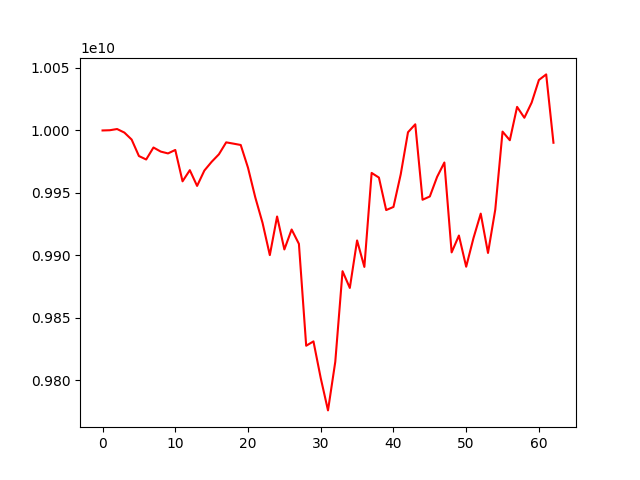

The file beside this chart, header and first rows:
account_value, date, daily_return
10000000000, 2023-09-18, 
10000184408, 2023-09-19, 1.8440761191618193e-05
10001143780, 2023-09-20, 9.593547766240107e-05
9998312633, 2023-09-21, -0.0002831
9992725705, 2023-09-22, -0.0005588
9979542046, 2023-09-25, -0.001319
9976769700, 2023-09-26, -0.0002778
9986358782, 2023-09-27, 0.0009611
9983099451, 2023-09-28, -0.0003264
9981631877, 2023-09-29, -0.000147
9984399248, 2023-10-02, 0.0002772
9959301512, 2023-10-03, -0.002514
9968228553, 2023-10-04, 0.0008964
9955625482, 2023-10-05, -0.001264
9967923331, 2023-10-06, 0.001235
9974900926, 2023-10-09, 0.0007
9980928274, 2023-10-10, 0.0006043
9990482738, 2023-10-11, 0.0009573
9989450985, 2023-10-12, -0.0001033
9988376233, 2023-10-13, -0.0001076
9970184399, 2023-10-16, -0.001821
9946478510, 2023-10-17, -0.002378
9926060783, 2023-10-18, -0.002053
9900265595, 2023-10-19, -0.002599
9931167089, 2023-10-20, 0.003121
9904800059, 2023-10-23, -0.002655
9920748848, 2023-10-24, 0.00161
9909254672, 2023-10-25, -0.001159
9827753327, 2023-10-26, -0.008225
9831234655, 2023-10-27, 0.0003542
9801870986, 2023-10-30, -0.002987
9776016086, 2023-10-31, -0.002638
9814876910, 2023-11-01, 0.003975
9887389074, 2023-11-02, 0.007388
9874001290, 2023-11-03, -0.001354
9912002098, 2023-11-06, 0.003849
9890801745, 2023-11-07, -0.002139
9966023976, 2023-11-08, 0.007605
9962308681, 2023-11-09, -0.0003728
9936301661, 2023-11-10, -0.002611
9938804858, 2023-11-13, 0.0002519
9964926054, 2023-11-14, 0.002628
9998578506, 2023-11-15, 0.003377
10004927109, 2023-11-16, 0.000635
9944559978, 2023-11-17, -0.006034
9947177854, 2023-11-20, 0.0002632
9962829724, 2023-11-21, 0.001573
9974361677, 2023-11-22, 0.001157
9902438750, 2023-11-23, -0.007211
9915928078, 2023-11-24, 0.001362
9890974613, 2023-11-27, -0.002517
9913819128, 2023-11-28, 0.00231
9933458884, 2023-11-29, 0.001981
9901976790, 2023-11-30, -0.003169
9936695045, 2023-12-01, 0.003506
9999084375, 2023-12-04, 0.006279
9992174024, 2023-12-05, -0.0006911
10018866747, 2023-12-06, 0.002671
10010154495, 2023-12-07, -0.0008696
10022263637, 2023-12-08, 0.00121
... 3 more rows
